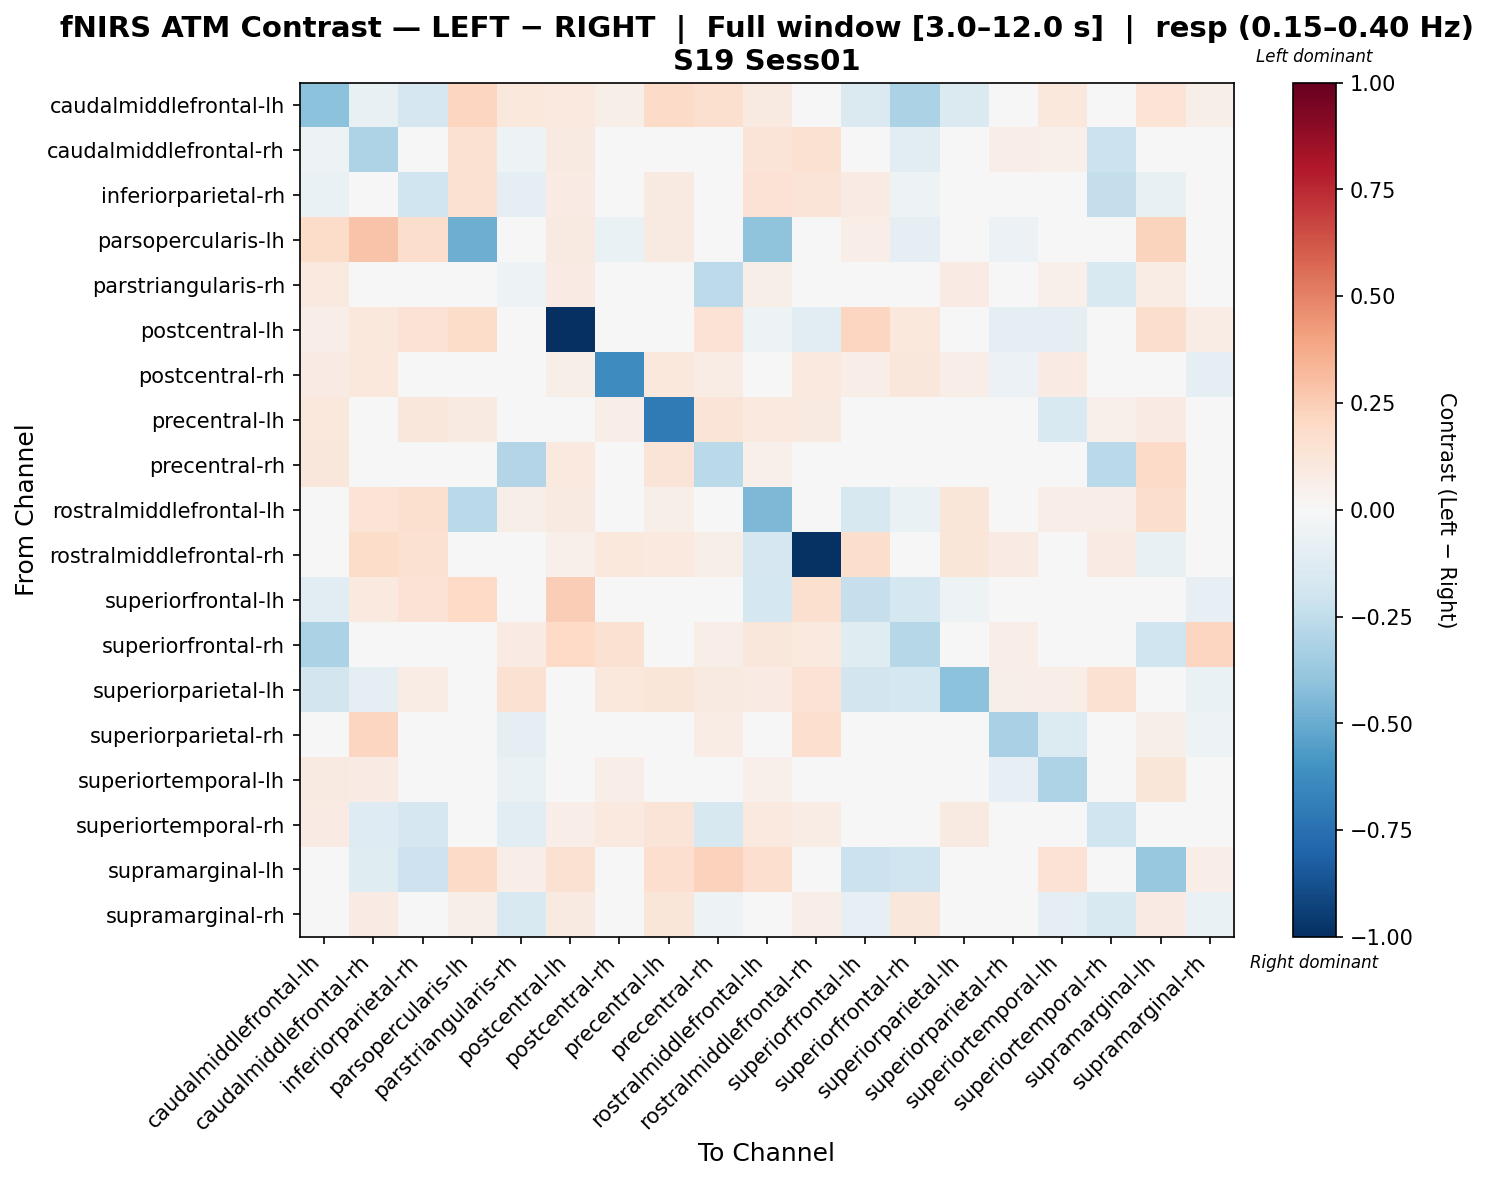

Data behind this chart, as committed beside it:
, caudalmiddlefrontal-lh, caudalmiddlefrontal-rh, inferiorparietal-rh, parsopercularis-lh, parstriangularis-rh, postcentral-lh, postcentral-rh, precentral-lh, precentral-rh, rostralmiddlefrontal-lh, rostralmiddlefrontal-rh, superiorfrontal-lh, superiorfrontal-rh, superiorparietal-lh, superiorparietal-rh, superiortemporal-lh, superiortemporal-rh, supramarginal-lh, supramarginal-rh
caudalmiddlefrontal-lh, -0.4094, -0.07089, -0.1676, 0.2131, 0.1055, 0.1001, 0.06156, 0.1914, 0.1583, 0.08817, 0.0, -0.1454, -0.313, -0.1459, 0.0, 0.1055, 0.02931, 0.1376, 0.06156
caudalmiddlefrontal-rh, -0.0513, -0.3107, -0.04867, 0.1536, -0.05029, 0.08916, 0.03861, 0.04139, 0.02253, 0.1267, 0.1518, 0.02091, -0.1041, 0.03223, 0.06953, 0.0542, -0.2179, -0.01417, -0.003385
inferiorparietal-rh, -0.06523, -0.006814, -0.2012, 0.1527, -0.0945, 0.08487, 0.0266, 0.08927, 0.03204, 0.1438, 0.1257, 0.08386, -0.05048, 0.04163, -0.01069, 0.0005849, -0.2349, -0.075, -0.04213
parsopercularis-lh, 0.1799, 0.282, 0.178, -0.4903, -0.01927, 0.09051, -0.07004, 0.09013, -0.003512, -0.4061, 0.01273, 0.063, -0.08741, -0.003726, -0.05496, 0.01365, -0.03572, 0.221, 0.04019
parstriangularis-rh, 0.09704, 0.008659, -0.03743, 0.004768, -0.05108, 0.08305, 0.01302, 0.04909, -0.2617, 0.05661, 0.0, 0.0, 0.04502, 0.07846, -0.04358, 0.05231, -0.1539, 0.07737, -0.0177
postcentral-lh, 0.06606, 0.1073, 0.1419, 0.1874, 0.04984, -1.0, -0.001555, 0.03988, 0.1462, -0.05082, -0.1071, 0.2134, 0.104, -0.007817, -0.08658, -0.09457, 0.04007, 0.1743, 0.07798
postcentral-rh, 0.08277, 0.1055, -0.03774, -0.02832, -0.009801, 0.05912, -0.6294, 0.1055, 0.07093, 0.01753, 0.09526, 0.06764, 0.1165, 0.06949, -0.05585, 0.08489, 0.01994, -0.04527, -0.08871
precentral-lh, 0.1031, 0.04886, 0.1162, 0.08794, -0.009771, -0.01092, 0.06406, -0.7107, 0.1259, 0.0988, 0.08686, 0.0, -0.03263, 0.02494, -0.02063, -0.1533, 0.0532, 0.08137, 0.04668
precentral-rh, 0.1132, 0.007772, 0.03745, 0.04461, -0.2944, 0.09535, 0.0438, 0.1272, -0.2721, 0.05386, 0.049, -0.02408, 0.03126, 0.035, 0.04514, -0.002191, -0.2717, 0.1935, -0.01269
rostralmiddlefrontal-lh, -0.0006798, 0.1344, 0.1579, -0.2707, 0.05482, 0.08857, -0.02659, 0.05795, 0.0493, -0.4514, 0.0251, -0.1629, -0.06263, 0.1226, 0.01436, 0.06396, 0.06526, 0.1788, -0.03823
rostralmiddlefrontal-rh, 0.0, 0.1835, 0.1508, 0.04032, 0.0, 0.05214, 0.102, 0.09459, 0.05912, -0.1689, -0.9909, 0.1777, 0.004106, 0.1182, 0.08576, 0.03547, 0.08277, -0.07406, 0.0473
superiorfrontal-lh, -0.1114, 0.09755, 0.1426, 0.196, 0.0, 0.2433, 0.04495, 0.0, -0.04401, -0.1761, 0.1591, -0.2267, -0.176, -0.05086, 0.02426, -0.0339, 0.0, -0.008398, -0.0804
superiorfrontal-rh, -0.3191, -0.04971, 0.005602, -0.02185, 0.08277, 0.201, 0.1517, -0.04702, 0.06696, 0.1122, 0.1005, -0.12, -0.289, 0.03727, 0.067, -0.0143, 0.01953, -0.2002, 0.2168
superiorparietal-lh, -0.1818, -0.1001, 0.07227, 0.04722, 0.1522, 0.03377, 0.1043, 0.1202, 0.08826, 0.07835, 0.1463, -0.1827, -0.1785, -0.4097, 0.05628, 0.06873, 0.1522, 0.0, -0.06735
superiorparietal-rh, 0.0, 0.2123, 0.01667, -0.04983, -0.08794, 0.0469, -0.04606, 0.03132, 0.07245, 0.03769, 0.1709, 0.03769, 0.01256, 0.006533, -0.3212, -0.1397, -0.002094, 0.05628, -0.05444
superiortemporal-lh, 0.08887, 0.08012, 0.001953, 0.01833, -0.06262, 0.04042, 0.06687, 0.03969, 0.006834, 0.05184, 0.03866, -0.04179, 0.00176, 0.02181, -0.08146, -0.3061, -0.04517, 0.1195, -0.03951
superiortemporal-rh, 0.07872, -0.1285, -0.1642, 0.01755, -0.1068, 0.06429, 0.0939, 0.1308, -0.1582, 0.09488, 0.07583, 0.0, 0.02243, 0.09311, 0.01556, 0.04741, -0.2024, 0.01755, 0.008092
supramarginal-lh, 0.02805, -0.1186, -0.2053, 0.1905, 0.06445, 0.1502, 0.009733, 0.1705, 0.2308, 0.1716, -0.03855, -0.2157, -0.2004, 0.0, -0.03193, 0.1423, -0.03414, -0.378, 0.06445
supramarginal-rh, 0.03364, 0.08412, -0.04487, 0.05614, -0.1524, 0.09253, -0.04032, 0.1238, -0.05304, 0.009859, 0.06348, -0.08181, 0.1137, 0.0422, -0.0119, -0.08829, -0.1561, 0.07927, -0.06996
